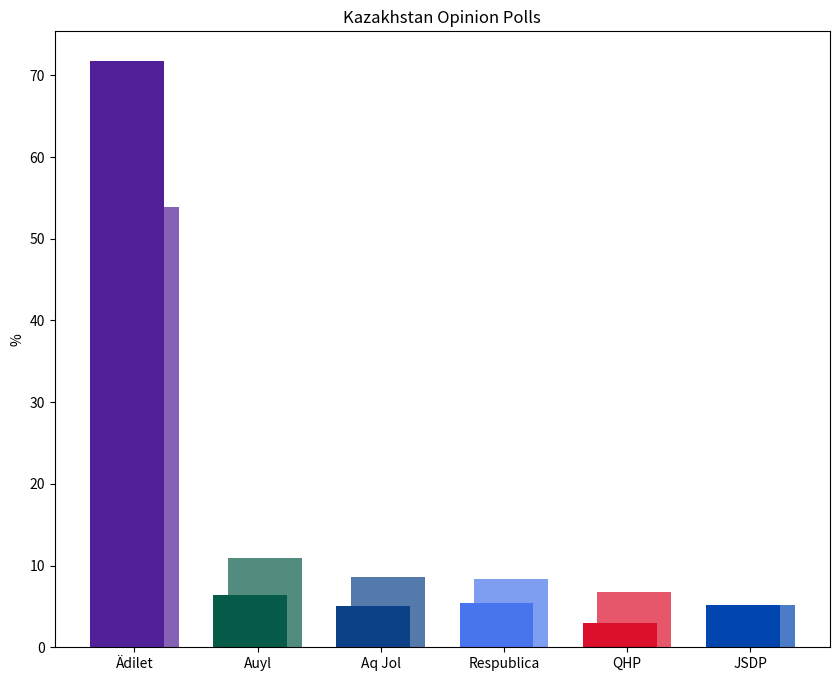

Generate this figure with matplotlib: (Note: this script raises an exception after producing the figure.)
import matplotlib.pyplot as plt
import numpy as np

parties = ['Ädilet', 'Auyl', 'Aq Jol', 'Respublica', 'QHP', 'JSDP']
polling_2026 = [71.8, 6.4, 5.1, 5.4, 3.0, 5.2]
election_2023 = [53.90, 10.90, 8.59, 8.41, 6.80, 5.20]

poll_colors = ['#511f98', '#075c49', '#0c4187', '#4875ed', '#dc0f2c', '#0145af']
election_colors = ['#8562b6', '#518c7f', '#547aab', '#7e9ef2', '#e6576b', '#4d7cc7']

x = np.arange(len(parties))
width = 0.6

fig, ax = plt.subplots(figsize=(10, 8))
ax.bar(x + width/10, election_2023, width=width, color=election_colors, label='2023 Election')
ax.bar(x - width/10, polling_2026, width=width, color=poll_colors, label='August 2026 Polling')

ax.set_ylabel('%')
ax.set_xticks(x)
ax.set_xticklabels(parties)
ax.set_title('Kazakhstan Opinion Polls')

plt.savefig('Eurasia/CentralAsia/Kazakhstan Opinion Polls.png', dpi=300, bbox_inches='tight')
plt.show()
